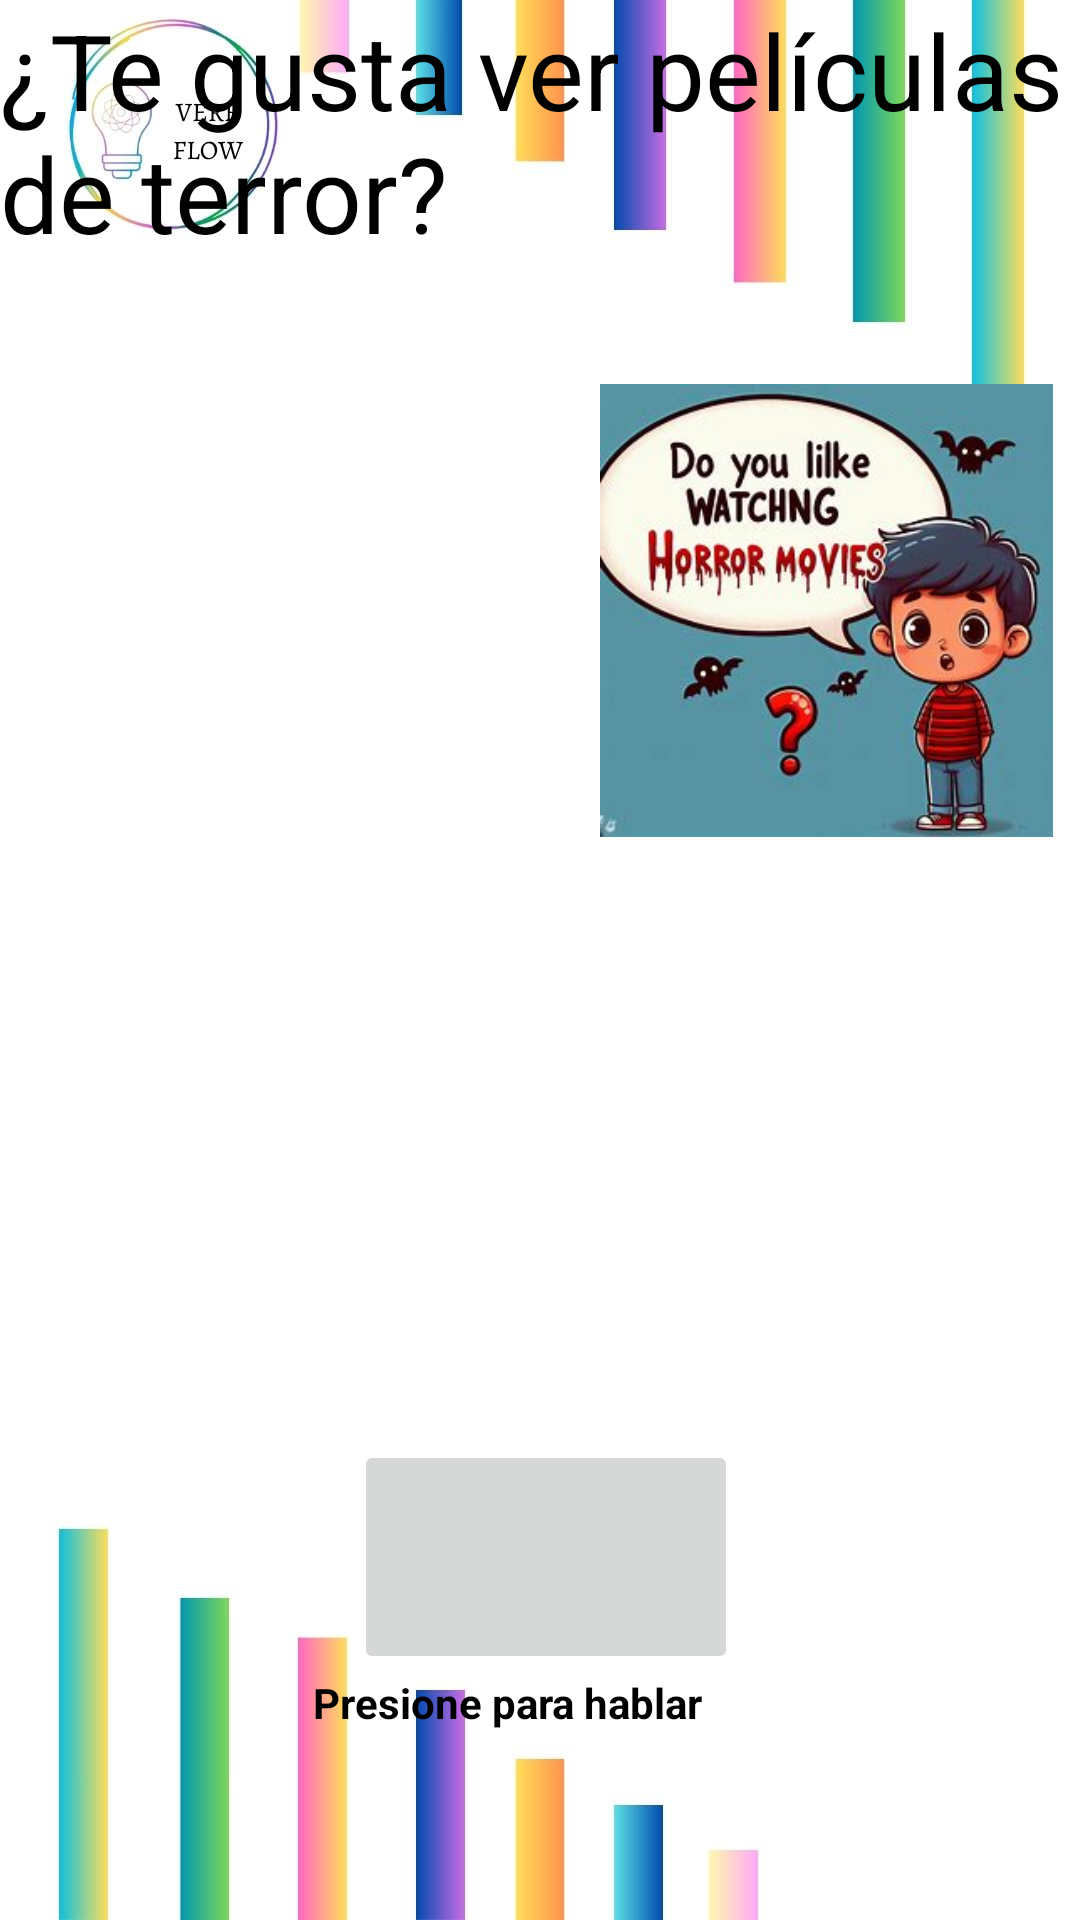

The Android layout XML behind this screen, and the referenced resources:
<!-- AndroidManifest.xml: application theme Theme.EXPRESSEASE -->
<!-- res/layout/activity_pregunta2_nivel1.xml -->
<?xml version="1.0" encoding="utf-8"?>
<androidx.constraintlayout.widget.ConstraintLayout xmlns:android="http://schemas.android.com/apk/res/android"
    xmlns:app="http://schemas.android.com/apk/res-auto"
    xmlns:tools="http://schemas.android.com/tools"
    android:layout_width="match_parent"
    android:layout_height="match_parent"
    android:background="@drawable/fondosinlogo"
    tools:context=".Nivel1.Pregunta2Nivel1">

    <TextView
        android:id="@+id/text1"
        android:layout_width="376dp"
        android:layout_height="145dp"
        android:text="¿Te gusta ver películas de terror?"
        android:textColor="@color/black"
        android:textSize="35dp"
        tools:ignore="MissingConstraints"
        tools:layout_editor_absoluteX="8dp"
        tools:layout_editor_absoluteY="87dp" />

    <ImageView
        android:id="@+id/imageView6"
        android:layout_width="169dp"
        android:layout_height="151dp"
        android:layout_marginTop="128dp"
        app:layout_constraintEnd_toEndOf="parent"
        app:layout_constraintHorizontal_bias="1.0"
        app:layout_constraintStart_toStartOf="parent"
        app:layout_constraintTop_toTopOf="parent"
        app:srcCompat="@drawable/terror" />

    <ScrollView
        android:id="@+id/scrollView2"
        android:layout_width="402dp"
        android:layout_height="120dp"
        android:layout_marginStart="70dp"
        android:layout_marginTop="288dp"
        android:layout_marginEnd="50dp"

        app:layout_constraintEnd_toEndOf="parent"
        app:layout_constraintHorizontal_bias="0.594"
        app:layout_constraintStart_toStartOf="parent"
        app:layout_constraintTop_toTopOf="parent">

        <TextView
            android:id="@+id/textoEntrada"
            android:layout_width="match_parent"
            android:layout_height="match_parent"
            android:layout_marginStart="30dp"
            android:layout_marginEnd="50dp"
            android:textSize="25sp"
            android:textStyle="bold"
            android:textColor="#000000"
            tools:text="Hola" />
    </ScrollView>

    <LinearLayout
        android:id="@+id/lnContenedorBoton"
        android:layout_width="match_parent"
        android:layout_height="wrap_content"
        android:layout_marginStart="4dp"
        android:layout_marginTop="52dp"
        android:gravity="center"
        android:orientation="vertical"
        android:padding="20dp"
        app:layout_constraintBottom_toBottomOf="parent"
        app:layout_constraintStart_toStartOf="parent"
        app:layout_constraintTop_toBottomOf="@+id/scrollView2"
        app:layout_constraintVertical_bias="0.0"
        tools:ignore="MissingConstraints">

        <ImageButton
            android:id="@+id/btnHablar"
            android:layout_width="128dp"
            android:layout_height="78dp"
            android:src="@drawable/microfono"
            tools:ignore="SpeakableTextPresentCheck" />

        <TextView
            android:layout_width="155dp"
            android:layout_height="47dp"
            android:textStyle="bold"
            android:textColor="#000000"
            android:text="Presione para hablar" />

    </LinearLayout>

    <Button
        android:id="@+id/btnGuardar"
        android:layout_width="115dp"
        android:layout_height="50dp"
        android:layout_marginStart="36dp"
        android:layout_marginTop="20dp"
        android:text="Guardar"
        app:layout_constraintStart_toStartOf="parent"
        app:layout_constraintTop_toBottomOf="@+id/lnContenedorBoton"
        tools:ignore="MissingConstraints" />

    <Button
        android:id="@+id/btnsiguienteP3N1"
        android:layout_width="115dp"
        android:layout_height="50dp"
        android:layout_marginStart="72dp"
        android:layout_marginTop="20dp"
        android:text="Siguiente"
        app:layout_constraintEnd_toEndOf="parent"
        app:layout_constraintHorizontal_bias="0.25"
        app:layout_constraintStart_toEndOf="@+id/btnGuardar"
        app:layout_constraintTop_toBottomOf="@+id/lnContenedorBoton" />


</androidx.constraintlayout.widget.ConstraintLayout>
<!-- resources referenced by this layout -->
<resources>
  <color name="black">#FF000000</color>
  <!-- drawable fondosinlogo: jpg bitmap (drawable, 64525 bytes) -->
  <!-- drawable terror: jpg bitmap (drawable, 16805 bytes) -->
  <style name="Theme.EXPRESSEASE" parent="Base.Theme.EXPRESSEASE" />
  <style name="Base.Theme.EXPRESSEASE" parent="Theme.AppCompat.DayNight.NoActionBar">
          
          
          <item name="windowActionBar">false</item>
          <item name="windowNoTitle">true</item>
      </style>
</resources>
